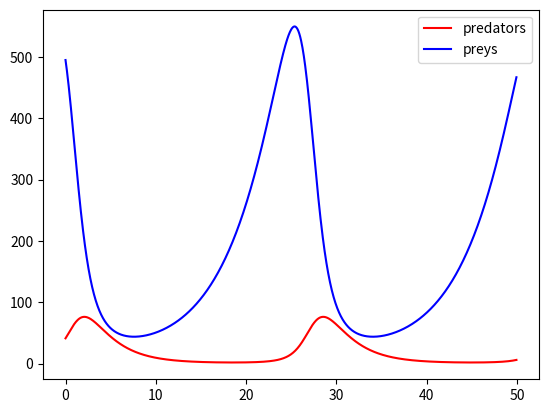
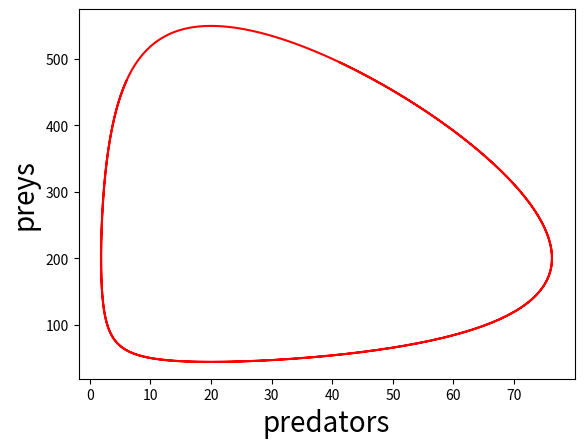

Write the Python code that produced these figures, in order.
# -*- coding: utf-8 -*-
"""
Created on Mon Sep 21 16:31:46 2020

[redacted]
"""
import numpy as np
import matplotlib.pyplot as plt


e1 = 0.01
e2 = 0.2
r = 0.2 
q = 0.4
x10 = 40
x20 = 500
dt = 0.05
nstep = 1000
x0 = np.array([x10,x20])


sol=[]
for i in range(nstep):
    sol.append([i,0,0])
    

     
def f(x1,x2):
    f1=e1*e2*x1*x2-q*x1
    f2=r*x2-e1*x1*x2
    fa=np.array([f1,f2])
    return fa


x=x0



for i in range(nstep):
    k1=f(x[0],x[1])
    k2=f(x[0] + dt*k1[0]/2,x[1]+dt*k1[1]/2)
    k3=f(x[0] + dt*k2[0]/2,x[1]+dt*k2[1]/2)
    k4=f(x[0] + dt*k3[0],x[1]+dt*k3[1])
    x0 = x
    x = x0 + (k1 + 2*k2 + 2*k3 + k4)*dt/6
    sol[i]=[i*dt,x[0],x[1]]
    

    
import matplotlib.pyplot as plt

def plotex(sol0,sol1,sol2):
#    plt.xlabel('x', fontsize=20)
#    plt.ylabel('f(x)', fontsize=20)
    plt.plot(sol0, sol1, 'r-', label='predators')
    plt.plot(sol0, sol2, 'b-', label='preys')
    plt.legend()
    plt.show()
    
def plotex1(sol1,sol2):
    plt.xlabel('predators', fontsize=20)
    plt.ylabel('preys', fontsize=20)
    plt.plot(sol1, sol2, 'r-')
#    plt.legend()
    plt.show()
    
sol0=[]
for i in range(nstep):
    sol0.append(sol[i][0])
    
sol1=[]
for i in range(nstep):
    sol1.append(sol[i][1])
    
sol2=[]
for i in range(nstep):
    sol2.append(sol[i][2])

plotex(sol0, sol1, sol2)

plt.figure()

plotex1(sol1, sol2)
    
    